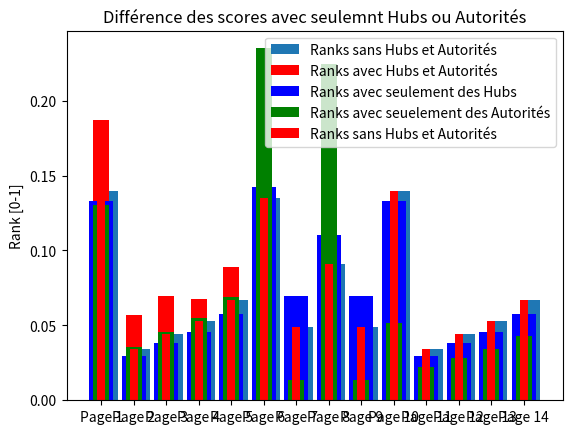

This figure's Python source:
import numpy as np
import math
import matplotlib.pyplot as plt
import time

def matrice_transposee(A):
    A = np.array(A)
    if A.ndim == 1:
        # Calcule la dimension de la matrice
        d = int(np.sqrt(len(A)))
        # Redimensionner la matrice en une matrice carrée
        # [a,b,c,d] => [[a,b],[c,d]]
        A = A.reshape((d, d))
    # Retourne directement la transposée
    return A.T

def matrice_stochastique(A):
    # Transforme la matrice en matrice numpy en float
    A = np.array(A, dtype=float)
    # Somme par colonne
    som_col = A.sum(axis=0)
    # Remplace 0 par 1 pour éviter division par zéro
    som_col[som_col == 0] = 1
    # Normalise chaque colonne
    # La somme de la colonne fait 1
    Q = A / som_col
    return Q

web = [
    0, 1, 1, 1, 1, 1, 0, 0, 0, 0, 0, 0, 0, 0,
    1, 0, 1, 0, 1, 0, 0, 0, 0, 0, 0, 0, 0, 0,
    1, 0, 0, 1, 0, 0, 0, 0, 0, 0, 0, 0, 0, 0,
    1, 0, 0, 0, 1, 0, 0, 0, 0, 0, 0, 0, 0, 0,
    1, 0, 0, 0, 0, 0, 0, 0, 0, 0, 0, 0, 0, 0,
    0, 0, 0, 0, 0, 0, 1, 1, 1, 0, 0, 0, 0, 0,
    1, 0, 0, 0, 0, 0, 0, 1, 0, 0, 0, 0, 0, 0,
    0, 0, 0, 0, 0, 1, 0, 0, 0, 0, 0, 0, 0, 0,
    0, 0, 0, 0, 0, 0, 0, 1, 0, 1, 0, 0, 0, 0,
    0, 0, 0, 0, 0, 1, 0, 0, 0, 0, 1, 1, 1, 1,
    0, 0, 0, 0, 0, 0, 0, 0, 0, 1, 0, 1, 0, 1,
    0, 0, 0, 0, 0, 0, 0, 0, 0, 1, 0, 0, 1, 0,
    0, 0, 0, 0, 0, 0, 0, 0, 0, 1, 0, 0, 0, 1,
    0, 0, 0, 0, 0, 0, 0, 0, 0, 1, 0, 0, 0, 0,
]

#3.2A - Ajout de Hub seulement
webWithHub = [
    0, 1, 1, 1, 1, 1, 1, 0, 0, 0, 0, 0, 0, 0,   # Page 1 [Hub] -> {2, 3, 4, 5, 6}
    1, 0, 1, 0, 1, 0, 0, 0, 0, 0, 0, 0, 0, 0,
    1, 0, 0, 1, 0, 0, 0, 0, 0, 0, 0, 0, 0, 0,
    1, 0, 0, 0, 1, 0, 0, 0, 0, 0, 0, 0, 0, 0,
    1, 0, 0, 0, 0, 0, 0, 0, 0, 0, 0, 0, 0, 0,
    0, 0, 0, 0, 0, 0, 1, 1, 1, 0, 0, 0, 0, 0,
    1, 0, 0, 0, 0, 0, 0, 1, 0, 0, 0, 0, 0, 0,
    0, 0, 0, 0, 0, 1, 0, 0, 0, 0, 0, 0, 0, 0,
    0, 0, 0, 0, 0, 0, 0, 1, 0, 1, 0, 0, 0, 0,
    0, 0, 0, 0, 0, 1, 0, 0, 1, 0, 1, 1, 1, 1,   #Page 10 [Hub] -> {6, 9, 11, 12, 13, 14}
    0, 0, 0, 0, 0, 0, 0, 0, 0, 1, 0, 1, 0, 1,
    0, 0, 0, 0, 0, 0, 0, 0, 0, 1, 0, 0, 1, 0,
    0, 0, 0, 0, 0, 0, 0, 0, 0, 1, 0, 0, 0, 1,
    0, 0, 0, 0, 0, 0, 0, 0, 0, 1, 0, 0, 0, 0,
]

#3.2B - Ajout d'Authoritié seulement
webWithAuthority = [
    0, 1, 1, 1, 1, 1, 0, 0, 0, 0, 0, 0, 0, 0,
    1, 0, 1, 0, 1, 0, 0, 0, 0, 0, 0, 0, 0, 0,
    1, 0, 0, 1, 0, 0, 0, 0, 0, 0, 0, 0, 0, 0,
    1, 0, 0, 0, 1, 0, 0, 0, 0, 0, 0, 0, 0, 0,
    1, 0, 0, 0, 0, 0, 0, 0, 0, 0, 0, 0, 0, 0,
    0, 0, 0, 0, 0, 0, 0, 1, 0, 0, 0, 0, 0, 0,   #Page 6 [Authority] -> {8}
    1, 0, 0, 0, 0, 0, 0, 1, 0, 0, 0, 0, 0, 0,
    0, 0, 0, 0, 0, 1, 0, 0, 0, 0, 0, 0, 0, 0,
    0, 0, 0, 0, 0, 0, 0, 1, 0, 1, 0, 0, 0, 0,
    0, 0, 0, 0, 0, 1, 0, 0, 0, 0, 1, 1, 1, 1,
    0, 0, 0, 0, 0, 0, 0, 0, 0, 1, 0, 1, 0, 1,
    0, 0, 0, 0, 0, 0, 0, 0, 0, 1, 0, 0, 1, 0,
    0, 0, 0, 0, 0, 0, 0, 0, 0, 1, 0, 0, 0, 1,
    0, 0, 0, 0, 0, 0, 0, 0, 0, 0, 0, 0, 0, 0,   #Page 14 [Authority] -> {}
]

#3.2C - Ajout des Hubs et des Authorités
webWithHubAndAuthority = [
    0, 1, 1, 1, 1, 1, 0, 0, 0, 0, 0, 0, 0, 0,   # Page 1 [Authority] -> {2, 6}
    1, 0, 1, 0, 1, 0, 0, 1, 0, 0, 0, 0, 0, 0,
    1, 0, 0, 1, 0, 0, 0, 1, 0, 0, 0, 0, 0, 0,
    1, 0, 0, 0, 1, 0, 0, 0, 0, 0, 0, 0, 0, 0,
    1, 0, 0, 0, 0, 0, 0, 0, 0, 0, 0, 0, 0, 0,
    1, 1, 1, 0, 0, 0, 1, 1, 1, 1, 0, 0, 1, 1,   #Page 6 [Hub] -> {1, 7, 8, 9, 10}
    1, 0, 0, 0, 0, 0, 0, 1, 0, 0, 0, 0, 0, 0,
    0, 0, 0, 0, 0, 1, 0, 0, 0, 0, 0, 0, 0, 0,   #Page 8 [Authority] -> {}
    0, 0, 0, 0, 0, 0, 0, 1, 0, 1, 0, 0, 0, 0,
    0, 0, 0, 0, 0, 1, 0, 1, 0, 0, 1, 1, 1, 1,
    1, 0, 0, 0, 0, 0, 0, 1, 0, 1, 0, 1, 0, 1,
    1, 0, 0, 0, 0, 0, 0, 1, 0, 1, 0, 0, 1, 0,
    0, 0, 0, 0, 0, 0, 0, 1, 0, 1, 0, 0, 0, 1,
    1, 0, 0, 1, 1, 1, 0, 1, 0, 1, 1, 0, 1, 0,   #Page 14 [Hub] -> {10, 11, 13}
]


# Partie 3.3 - Augementation du score des pages X
# Matrice de boost pour les pages X en ajoutant des liens entrants vers une page ciblée
webPageXScoreBoost = [
    0, 1, 1, 1, 1, 1, 0, 0, 0, 0, 0, 0, 0, 0,   #Page 1
    1, 0, 0, 0, 0, 0, 0, 0, 0, 0, 0, 0, 0, 0,   #Page 2 -> Page 1
    1, 0, 0, 0, 0, 0, 0, 0, 0, 0, 0, 0, 0, 0,   #Page 3 -> Page 1
    1, 0, 0, 0, 0, 0, 0, 0, 0, 0, 0, 0, 0, 0,   #Page 4 -> Page 1
    1, 0, 0, 0, 0, 0, 0, 0, 0, 0, 0, 0, 0, 0,   #Page 5 -> Page 1
    1, 0, 0, 0, 0, 0, 0, 0, 0, 1, 0, 0, 0, 0,   #Page 6 -> Page 1, 10
    1, 0, 0, 0, 0, 1, 0, 0, 0, 0, 0, 0, 0, 0,   #Page 7 -> Page 1
    1, 0, 0, 0, 0, 1, 0, 0, 0, 0, 0, 0, 0, 0,   #Page 8 -> Page 1
    1, 0, 0, 0, 0, 0, 0, 0, 0, 1, 0, 0, 0, 0,   #Page 9 -> Page 10, 1
    1, 0, 0, 0, 0, 0, 0, 0, 0, 0, 0, 0, 0, 0,   #Page 10 > Page 1
    1, 0, 0, 0, 0, 0, 0, 0, 0, 1, 0, 0, 0, 0,   #Page 11 -> Page 10, 1
    1, 0, 0, 0, 0, 0, 0, 0, 0, 1, 0, 0, 0, 0,   #Page 12 -> Page 10, 1
    1, 0, 0, 0, 0, 0, 0, 0, 0, 1, 0, 0, 0, 0,   #Page 13 -> Page 10, 1
    1, 0, 0, 0, 0, 0, 0, 0, 0, 1, 0, 0, 0, 0,   #Page 14 -> Page 10, 1
]

alpha = 0.85

def matrice_transition_P(A, alpha):
    for i in range(len(A)):
        colSom = np.sum(A[:, i]) # Stockage de la somme d'une colonne
        if colSom == 0:
            A[:, i] = [1/len(A)] # Si somme = 0, alors la colonne entière devienne 1/N
        else:
            A[:, i] = alpha * A[:, i] + (1-alpha)/len(A) # Sinon, chaque cellule devienne alpha * cellule + (1-alpha)/N
    return A

def puissance_iteree_facteur_temps(A, p=1e-6, alpha=0.85):
    """
    Fonction puissance_iteree qui prend en entrée 
    une matrice A, une précision p et qui retourne 
    le vecteur propre.
    
    A       matrice, doit être un tableau
    p       précision, doit être un entier   
    """

    A = np.array(A)

    # Transpose et stochastique la matrice
    Q = matrice_stochastique(matrice_transposee(A))

    # Traitement par colonne
    matrice_transition_P(Q, alpha)

    d = Q.shape[0]
    r = np.ones(d) / d # Normalisation
    iterations = 0
    start_time = time.time()

    while True:
        ancien_r = r
        r = np.dot(Q, r)
        # On incrémente le nombre d'itérations à chaque boucle
        iterations += 1
        elapsed_time = time.time() - start_time
        # On compare deux matrices selon la précision p
        if np.allclose(r, ancien_r, atol=p):
            print(f"Convergence atteinte en {iterations} itérations avec p = {p} et alpha = {alpha}. Temps écoulé : {elapsed_time:.4f} secondes.")
            return ancien_r




# On applique la fonction puissance_iteree_facteur_temps sur les différents graphes
r = puissance_iteree_facteur_temps(web, 1e-6, alpha)
rH = puissance_iteree_facteur_temps(webWithHub, 1e-6, 0.85)
rA = puissance_iteree_facteur_temps(webWithAuthority, 1e-6, 0.85)
rHA = puissance_iteree_facteur_temps(webWithHubAndAuthority, 1e-6, 0.85)
rB = puissance_iteree_facteur_temps(webPageXScoreBoost, 1e-6, 0.85)

# On crée une liste de tuples (index_page, score)
page_rank = list(enumerate(r, start=1))
page_rank_Hub = list(enumerate(rH, start=1))
page_rank_Auth = list(enumerate(rA, start=1))
page_rank_HuAu = list(enumerate(rHA, start=1))
page_rank_BoostedPage = list(enumerate(rB, start=1))


print("PageRank :")
for page, rank in page_rank:
    print(f"Page {page}\t: {rank:.4f}")

# On extrait le premier rangs pour le graphique
rankWebNormal = []
for i in page_rank:
    rankWebNormal.append(i[1])


print(f"\n" + "=" * 60) #Séparateur
print("\nPageRank avec un Hub :")

for page, rank in page_rank_Hub:
    print(f"Page {page}\t: {rank:.4f}")   

rankHub = []
for i in page_rank_Hub:
    rankHub.append(i[1])

print(f"\n" + "=" * 60)
print("\nPageRank avec une Authority :")

for page, rank in page_rank_Auth:
    print(f"Page {page}\t: {rank:.4f}")

rankAuth = []
for i in page_rank_Auth:
    rankAuth.append(i[1])

print(f"\n" + "=" * 60)
print("\nPageRank avec un Hub et une Authority (Version1) :")

for page, rank in page_rank_HuAu:
    print(f"Page {page}\t: {rank:.4f}")

# On extrait le second rangs pour le graphique
rankWebHuAu = []
for i in page_rank_HuAu:
    rankWebHuAu.append(i[1])


print(f"\n" + "=" * 60)
print("\nPageRank avec 2 pages boosté :")

# On affiche le PageRank avec les pages boostées
for page, rank in page_rank_BoostedPage:
    print(f"Page {page}\t: {rank:.4f}")






# On effectue les tests avec différentes précisions
print(f"\n" + "=" * 60)
print("\nNombre d'itérations par présicion :")

# Liste des précisions pour les tests
precisions = [1e-1, 1e-3, 1e-6, 1e-9]

for p in precisions:
    print(f"\nCalcul avec précision {p}:")
    rP = puissance_iteree_facteur_temps(web, p, 0.85)
    page_rank_Precs = list(enumerate(rP, start=1))
    for page, rank in page_rank_Precs:
        print(f"Page {page}\t: {rank:.4f}")
   



# On effectue les tests avec différents alphas
print(f"\n" + "=" * 60)
print("\nNombre d'itérations par alpha :")

# Liste des alphas pour les tests
alphas = [0.1, 0.9, 0.85, 0.99]

for a in alphas:
    print(f"\nCalcul avec alpha {a}:")
    rAlpha = puissance_iteree_facteur_temps(web, 1e-6, a)
    page_rank_Alphas = list(enumerate(rAlpha, start=1))
    for page, rank in page_rank_Alphas:
        print(f"Page {page}\t: {rank:.4f}")




# Graphiques des analyses

def creerListePages(n):
    listePages = []
    for i in range(n):
        listePages.append("Page " + str(i+1))
    return listePages

qtePages = 14

listePages = creerListePages(qtePages)

matriceSansHubEtAut = rankWebNormal
matriceAvecHubEtAut = rankWebHuAu
matriceAvecHub = rankHub
matriceAvecAut = rankAuth

plt.bar(listePages, matriceSansHubEtAut, align='edge',width= 0.5, label="Ranks sans Hubs et Autorités")
plt.bar(listePages, matriceAvecHubEtAut, color='red', width=0.5, label="Ranks avec Hubs et Autorités")

plt.title("Impact des scores avec Hubs et Autorités")
plt.ylabel("Rank [0-1]")
plt.legend()
plt.show()


plt.bar(listePages, matriceAvecHub, align='center', color= 'blue', width=0.75, label="Ranks avec seulement des Hubs")
plt.bar(listePages, matriceAvecAut, color='green', width=0.5, label="Ranks avec seuelement des Autorités")
plt.bar(listePages, matriceSansHubEtAut, align='center', color='red',width= 0.25, label="Ranks sans Hubs et Autorités")

plt.title("Différence des scores avec seulemnt Hubs ou Autorités")
plt.ylabel("Rank [0-1]")
plt.legend()
plt.show()




"""
(1)Pour analyser le critère d'arrêt, on peut observer le nombre d'itérations nécessaires pour atteindre la convergence par rapport à la précision donnée. On doit d'abord ajouter un compteur d'itérations dans la fonction `puissance_iteree_facteur_temps` et afficher ce compteur à la fin de chaque exécution et analyser l'impact de la précision sur le résultat, on peut exécuter la fonction `puissance_iteree_facteur_temps` avec différentes valeurs de précision et observer comment les scores des pages changent. On observe que plus la précision est élevée, plus le nombre d'itérations augmente, ce qui peut ralentir le calcul. Cependant, les scores finaux convergent vers des valeurs stables, indiquant que la précision est atteinte.

(2)L'impact des scores des pages en ajoutant des Hubs et des Autoritès est significatif. Les Hubs et les Autorités influencent la manière dont les scores sont distribués entre les pages. Les Hubs, qui sont des pages avec de nombreux liens sortants, peuvent augmenter le score des pages qu'ils pointent, tandis que les Autorités, qui sont des pages avec de nombreux liens entrants, peuvent également recevoir un score plus élevé. En comparant les scores avec et sans Hubs et Autorités, on peut voir que certaines pages gagnent en importance dans le réseau, ce qui reflète leur rôle dans la structure du web.

(3)Afin d'augmenter le score des pages X, on peut ajouter des liens entrants vers ces pages dans la matrice d'adjacence. Cela peut être réalisé en modifiant la matrice d'adjacence pour inclure des liens supplémentaires vers les pages ciblées. Par exemple, si l'on souhaite augmenter le score de la page 1, on peut ajouter des liens entrants depuis les pages 2 à 5 vers la page 1. Cela augmentera le score de la page 1 dans le calcul du PageRank, car elle recevra plus de "votes" de la part des autres pages.

(4)On observe qu'apres la varition de l'alpha, les scores des pages changent en fonction de la valeur de alpha. Un alpha plus élevé (proche de 1) donne plus de poids aux liens existants, tandis qu'un alpha plus bas (proche de 0) favorise l'exploration aléatoire des pages. Cela peut influencer la manière dont les scores sont distribués entre les pages, en favorisant certaines pages qui ont des liens sortants importants ou en redistribuant le score de manière plus uniforme.



"""
